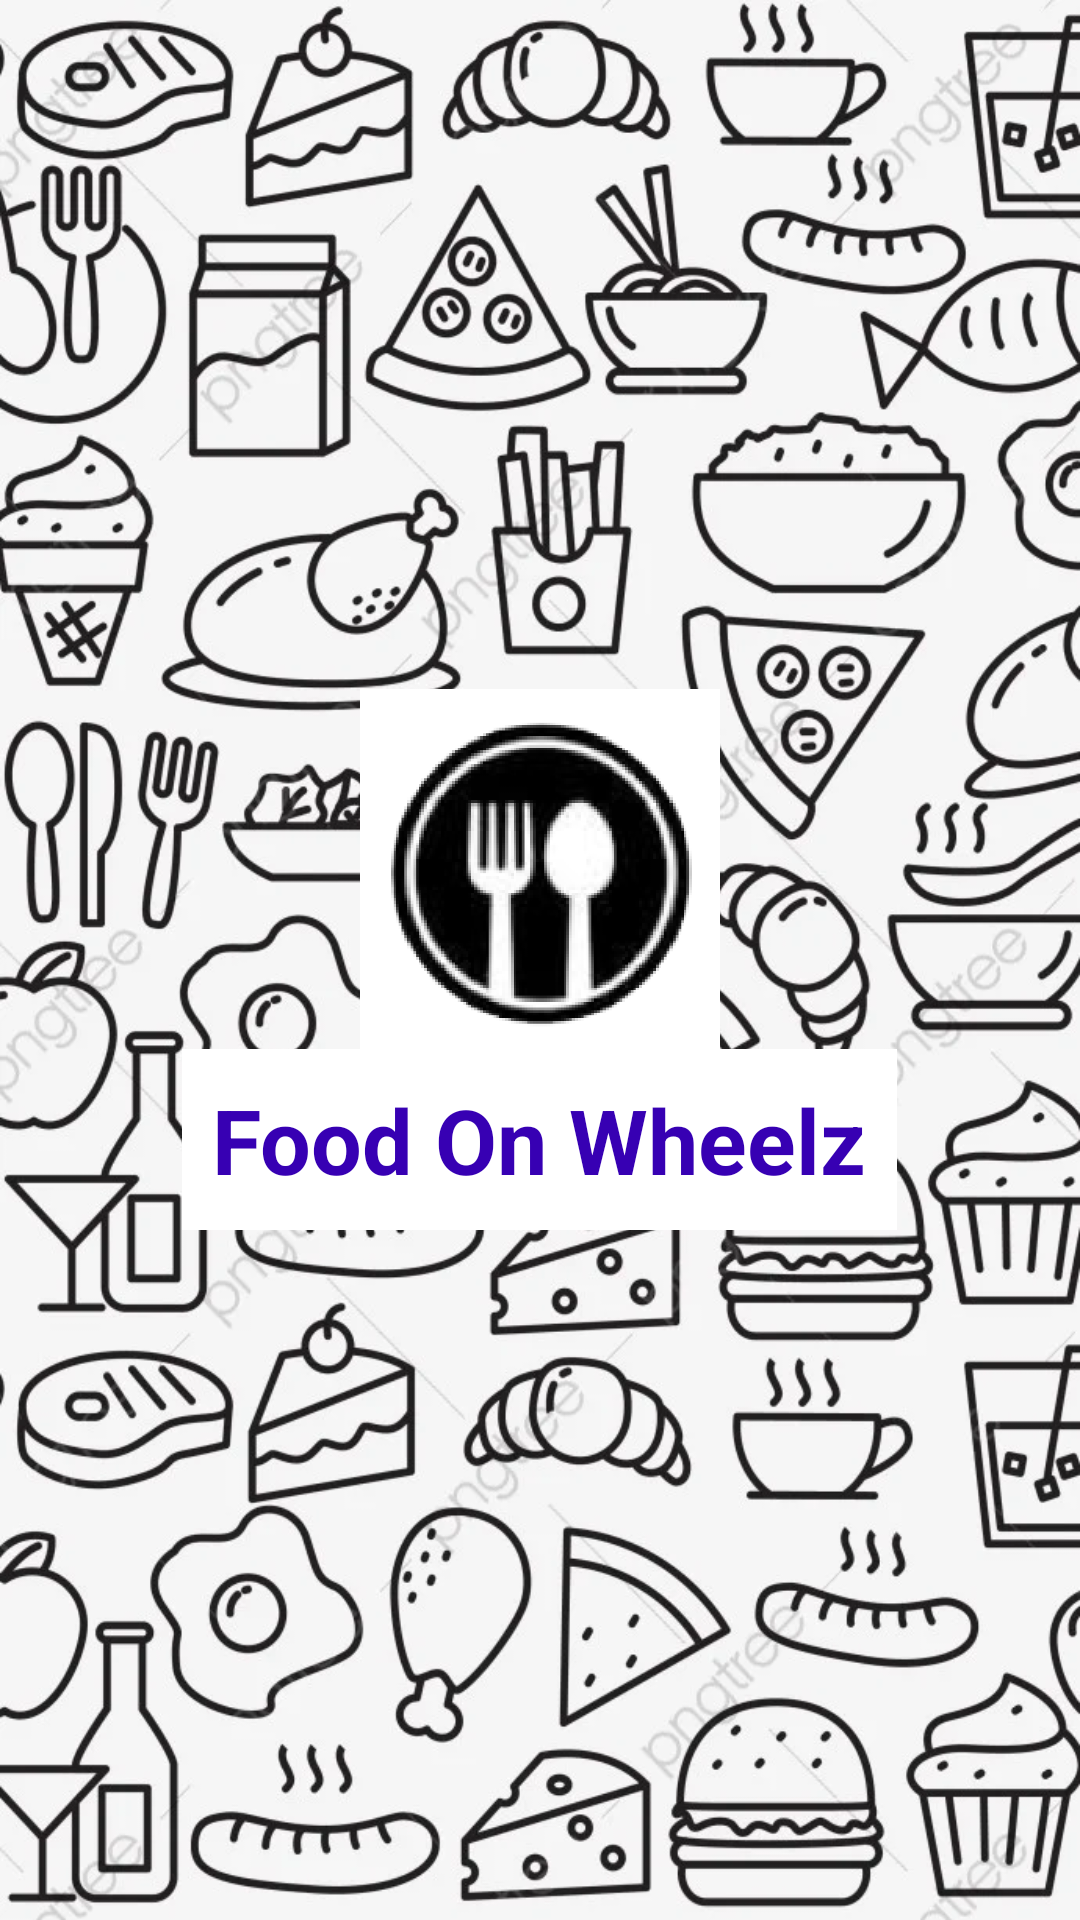

Reconstruct the res/layout file that produces this screen, plus the resources it refers to.
<!-- AndroidManifest.xml: activity theme HideAppBar -->
<!-- res/layout/activity_splash.xml -->
<?xml version="1.0" encoding="utf-8"?>
<LinearLayout xmlns:android="http://schemas.android.com/apk/res/android"
    xmlns:tools="http://schemas.android.com/tools"
    android:layout_width="match_parent"
    android:layout_height="match_parent"
    android:background="@drawable/food_doodle"
    android:gravity="center"
    android:orientation="vertical"
    tools:context=".authentication.SplashActivity">

    <ImageView
        android:id="@+id/imgcenter"
        android:layout_width="120dp"
        android:layout_height="120dp"
        android:layout_gravity="center"
        android:contentDescription="@string/aft1"
        android:src="@drawable/app_image" />

    <TextView
        android:layout_width="wrap_content"
        android:layout_height="wrap_content"
        android:layout_gravity="center_horizontal"
        android:background="@color/white"
        android:gravity="center"
        android:padding="10dp"
        android:text="@string/app_name"
        android:textColor="@color/colorPrimaryDark"
        android:textSize="30sp"
        android:textStyle="bold" />

</LinearLayout>
<!-- resources referenced by this layout -->
<resources>
  <!-- drawable app_image: png bitmap (drawable, 28434 bytes) -->
  <!-- drawable food_doodle: webp bitmap (drawable, 153746 bytes) -->
  <string name="aft1">AppImage</string>
  <string name="app_name">Food On Wheelz</string>
  <style name="HideAppBar" parent="Theme.AppCompat.Light.NoActionBar">
          <item name="android:windowFullscreen">true</item>
          <item name="android:windowNoTitle">true</item>
          <item name="android:windowActionBar">false</item>
          <item name="android:windowContentOverlay">@null</item>
      </style>
  <!-- not gathered from this repository: default colours our renderer supplied (Android Studio template values) -->
  <color name="white">#FFFFFFFF</color>
  <color name="colorPrimaryDark">#FF3700B3</color>
</resources>
